Run: headless pygame with SDL's dummy video driver; simulated clock (each Clock.tick advances the game by its frame time, no real sleeping); random seed 0; keys injected as events and as key.get_pressed() state; mouse plan: one left click at the window centre at the start of phase 2, then a move to the lower-right quarter at the start of phase 3.
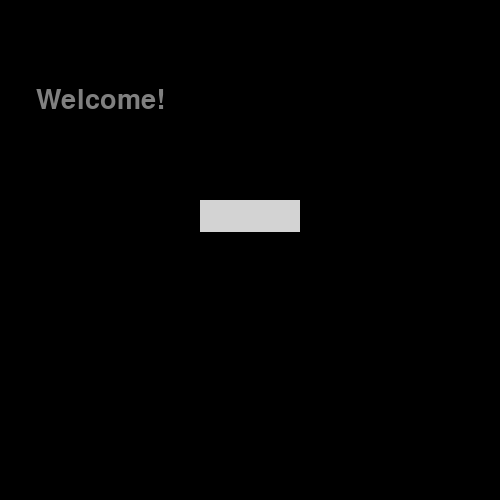
Frame 1 of 4 · flips 1–60 · no input
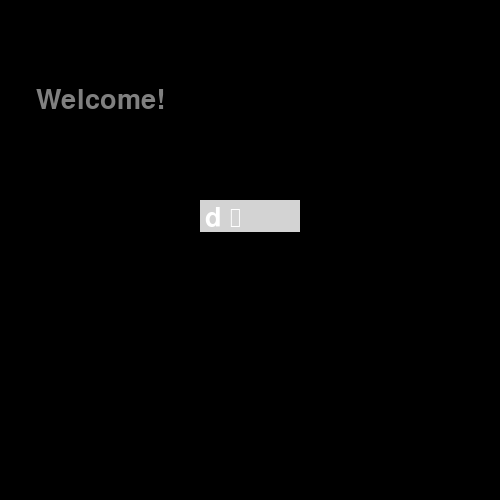
Frame 2 of 4 · flips 61–180 · clicked the window centre · tapped SPACE, RETURN · held RIGHT (→), D
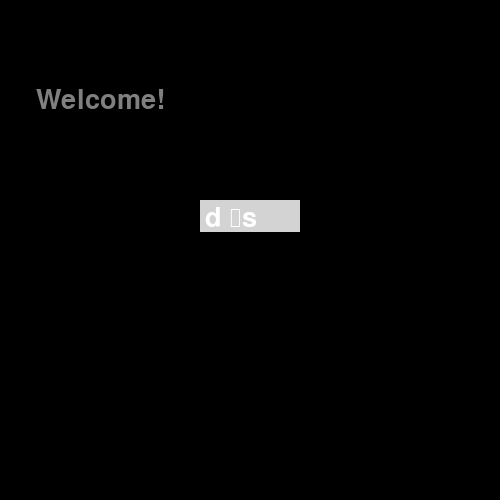
Frame 3 of 4 · flips 181–300 · moved the mouse to the lower-right quarter · held DOWN (↓), S
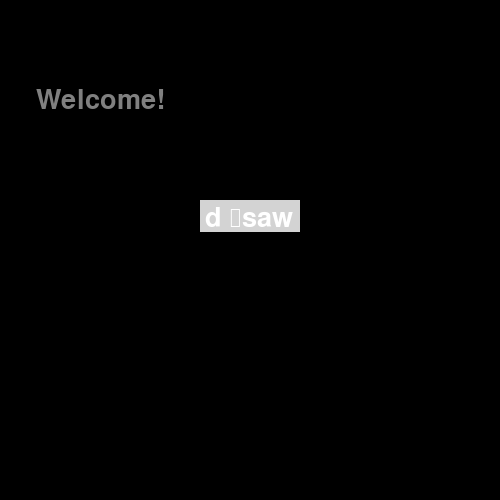
Frame 4 of 4 · flips 301–420 · held LEFT (←), A, UP (↑), W

The pygame program that drew these frames:

# from tutorial: https://www.geeksforgeeks.org/pygame-working-with-text/?ref=lbp

import pygame
pygame.init()

clock = pygame.time.Clock()

screen = pygame.display.set_mode((500, 500))

# add font style and size
font = pygame.font.Font(None, 40)

input_text = ''
other_text = 'Welcome!'

# set left, top, width, height of rect for input box
input_rect = pygame.Rect(200, 200, 140, 32)

# colors to depict whether cursor is actively in box or not
active_color = (173, 216, 230)
passive_color = (211, 211, 211)
current_color = passive_color
active = False

running = True
while running:
    for event in pygame.event.get():
        if event.type == pygame.QUIT:
            running = False

        # when mouse collides with rectangle, active
        if event.type == pygame.MOUSEBUTTONDOWN:
            if input_rect.collidepoint(event.pos):
                active = True

        if event.type == pygame.KEYDOWN:
            if event.key == pygame.K_BACKSPACE:

                # store current text minus last char
                input_text = input_text[:-1]
                other_text = other_text[:-1]

            else:
                input_text += event.unicode

    screen.fill((0, 0, 0))

    if active:
        current_color = active_color
    else:
        current_color = passive_color

    pygame.draw.rect(screen, current_color, input_rect)

    # render the input text
    text_surface = font.render(input_text, True, (255, 255, 255))
    # put the text in the rectangle (+5, so it's not right on the edge of the rect)
    screen.blit(text_surface, (input_rect.x + 5, input_rect.y + 5))
    # if text is longer than rect, make it wider, minimum size of 100
    input_rect.w = max(100, text_surface.get_width() + 10)

    other_txt_surface = font.render(other_text, True, (128, 128, 128))
    text_rect = other_txt_surface.get_rect()
    text_rect.center = (100, 100)
    screen.blit(other_txt_surface, text_rect)

    # update screen
    pygame.display.flip()

    # 60 fps
    clock.tick(60)


pygame.quit()
